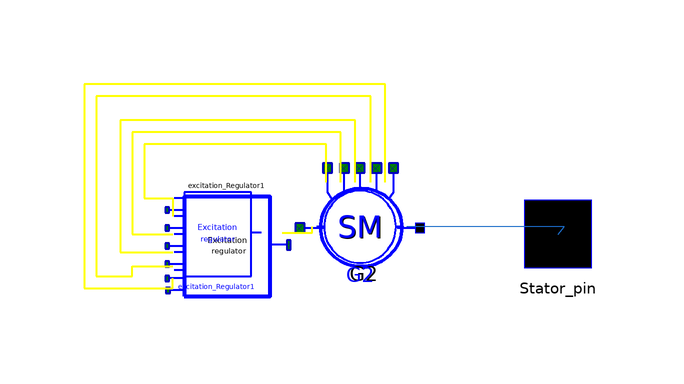

Above is the diagram view of the following Modelica model: its components placed by their Placement annotations and its connect equations drawn as lines.

model G_2
      Basic.Generators.Per_units.SM G2(
        Pg=0.88,
        Qg=0.5466,
        Ut=1.066,
        Xd_p=1.55479,
        Xq_p=1.55479,
        Xs_p=0.12042,
        X1d_p=0.2125,
        X2d_p=0.13813,
        X2q_p=0.19904,
        Rf_p=0.0007,
        R1d_p=0.00197493,
        R1q_p=0.0051775,
        Tj_p=12.23136) annotation (Placement(transformation(
            extent={{-10,-10},{10,10}},
            rotation=0,
            origin={-42,22})));
      Basic.Excitation_systems.Regulators.AVR_standart excitation_Regulator1(
        K0u=-20,
        K0w=0,
        K1w=0) annotation (Placement(transformation(
            extent={{-10,-10},{10,10}},
            rotation=0,
            origin={-64,20})));
      Interfaces.Pin_v2 Stator_pin annotation (Placement(transformation(
              rotation=0, extent={{-16,14},{-2,28}}), iconTransformation(
              extent={{2,9},{22,29}})));
    equation
      connect(G2.dUtr_pin,excitation_Regulator1. dV_pin) annotation (Line(
          points={{-47.6,29.6},{-47.6,36},{-78,36},{-78,27},{-73.25,27}},
          color={255,255,0},
          thickness=0.5));
      connect(excitation_Regulator1.dV_pin,excitation_Regulator1. dV1_pin)
        annotation (Line(
          points={{-73.25,27},{-73.25,24},{-73.25,24}},
          color={255,255,0},
          thickness=0.5));
      connect(G2.dWu_pin,excitation_Regulator1. dfsys_pin) annotation (Line(
          points={{-45.2,29.6},{-45.2,38},{-80,38},{-80,21},{-73.25,21}},
          color={255,255,0},
          thickness=0.5));
      connect(G2.dWf_pin,excitation_Regulator1. dfU_pin) annotation (Line(
          points={{-42.8,29.6},{-42.8,40},{-82,40},{-82,18},{-73.25,18}},
          color={255,255,0},
          thickness=0.5));
      connect(G2.dIf_pin,excitation_Regulator1. dif1_pin) annotation (Line(
          points={{-40.2,29.6},{-40.2,44},{-86,44},{-86,14},{-80,14},{-80,
              15.6},{-73.25,15.6}},
          color={255,255,0},
          thickness=0.5));
      connect(excitation_Regulator1.out_pin,G2. Ef_pin) annotation (Line(
          points={{-54.9167,21.2},{-50,21.2},{-50,22.2}},
          color={255,255,0},
          thickness=0.5));
      connect(G2.Ut_pin,excitation_Regulator1. Ut_pin) annotation (Line(
          points={{-37.8,29.6},{-37.8,46},{-88,46},{-88,12},{-73.1667,12},{
              -73.1667,13.6}},
          color={255,255,0},
          thickness=0.5));
      connect(Stator_pin, G2.Stator_pin) annotation (Line(points={{-9,21},{-8,
              22.2},{-34.2,22.2}},         color={28,108,200}));
      annotation (Diagram(coordinateSystem(extent={{-120,-40},{0,80}})), Icon(
            coordinateSystem(extent={{-120,-40},{0,80}}), graphics={
            Ellipse(
            extent={{-124,80},{4,-38}},
            lineColor={0,0,255}),
            Text(extent={{-102,58},{-18,32}},
                                            textString=
                                                "SM"),
            Text(extent={{-102,24},{-18,6}},textString=
                                                "with"),
            Text(extent={{-126,-40},{8,-58}}, textString=
                                                  "%name"),
            Text(extent={{-114,-8},{-6,-24}}, textString=
                                                 "ARV")}));
    end G_2;